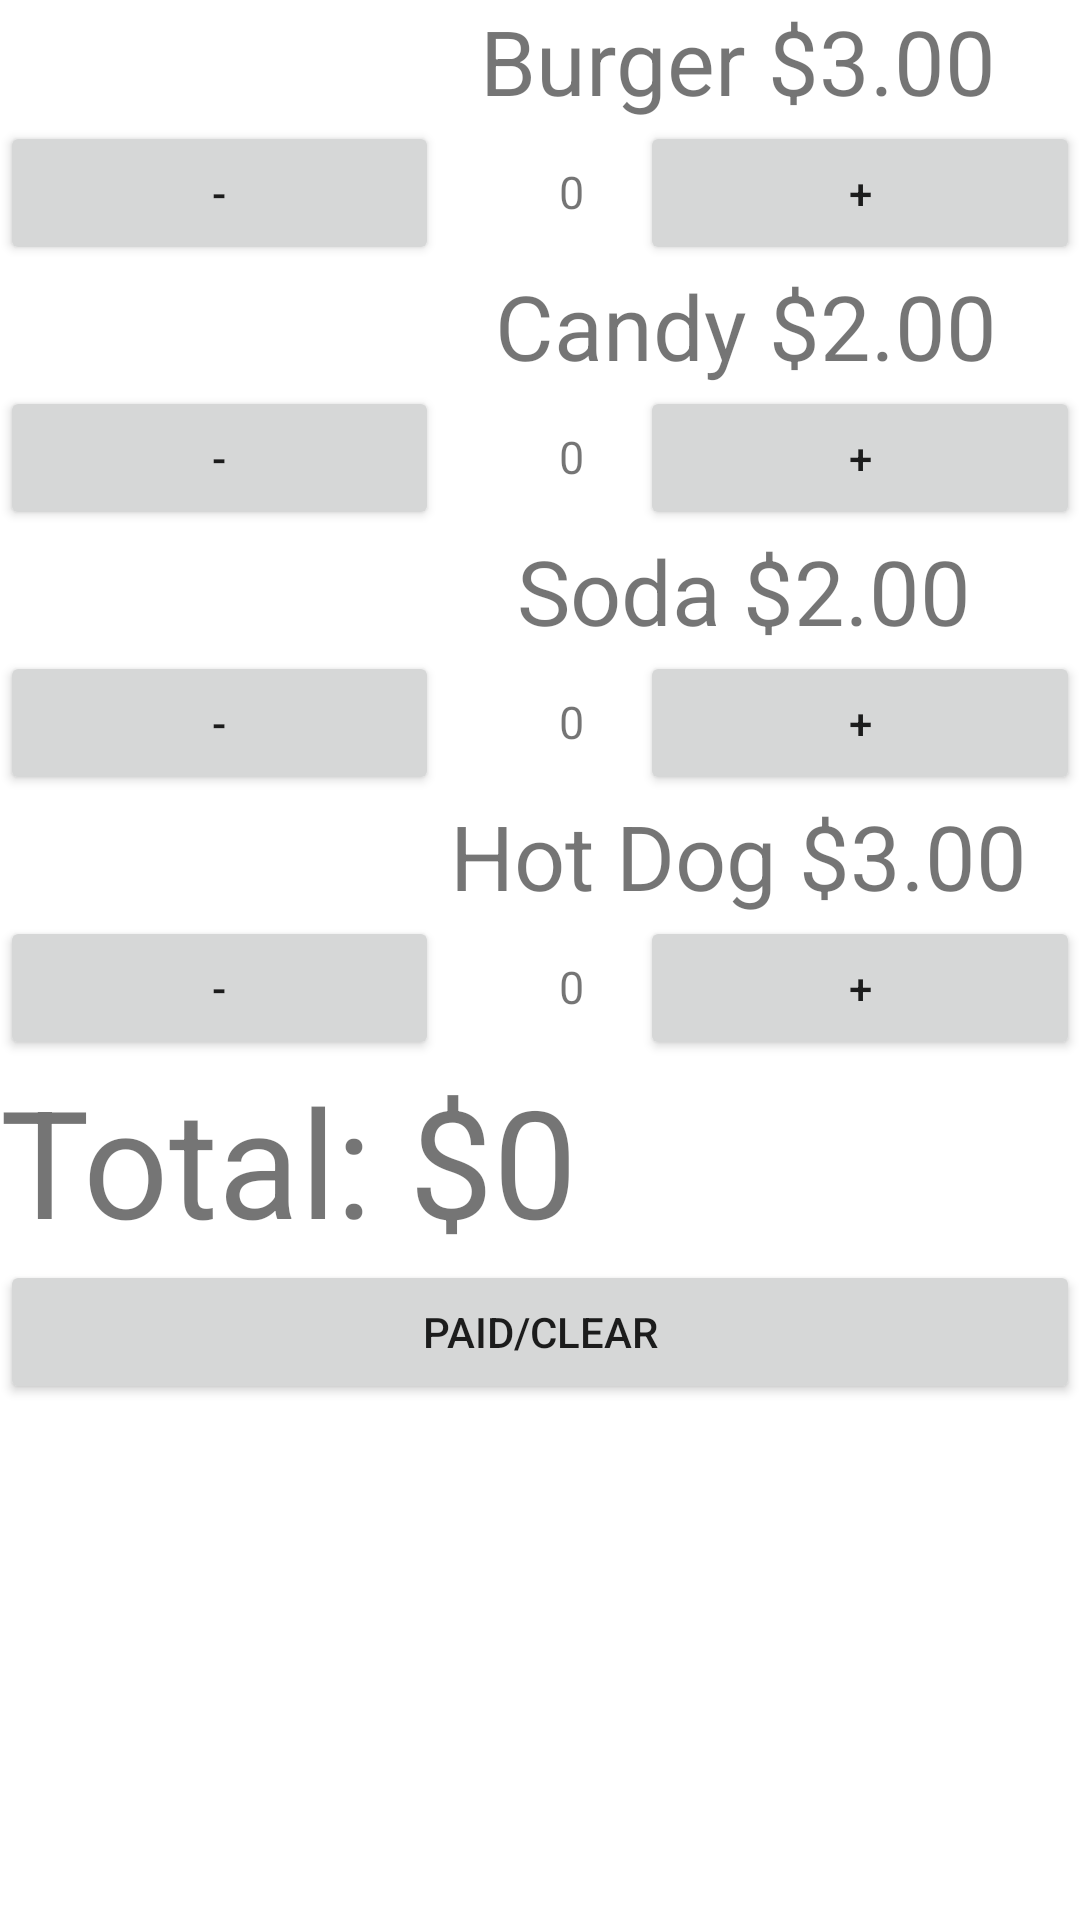

Reconstruct the res/layout file that produces this screen, plus the resources it refers to.
<!-- AndroidManifest.xml: application theme Theme.Pos3 -->
<!-- res/layout/activity_main.xml -->
<?xml version="1.0" encoding="utf-8"?>
<LinearLayout xmlns:android="http://schemas.android.com/apk/res/android"
    xmlns:app="http://schemas.android.com/apk/res-auto"
    android:layout_width="match_parent"
    android:layout_height="match_parent"
    android:orientation="vertical">

    <TextView
        android:id="@+id/textView2"
        android:layout_width="wrap_content"
        android:layout_height="wrap_content"
        android:text="Burger $3.00"
        android:textSize="30sp"
        android:translationX="160dp" />


    <LinearLayout
        android:layout_width="match_parent"
        android:layout_height="wrap_content">

        <Button
            android:id="@+id/burgDown"
            android:layout_width="wrap_content"
            android:layout_height="wrap_content"
            android:layout_weight="1"
            android:text="-" />

        <TextView
            android:id="@+id/burgerQty"
            android:layout_width="wrap_content"
            android:layout_height="wrap_content"
            android:layout_weight="1"
            android:text="0"
            android:textSize="15sp"
            android:translationX="40sp" />

        <Button
            android:id="@+id/burgUp"
            android:layout_width="wrap_content"
            android:layout_height="wrap_content"
            android:layout_weight="1"
            android:text="+" />

    </LinearLayout>

    <TextView
        android:id="@+id/textView3"
        android:layout_width="wrap_content"
        android:layout_height="wrap_content"
        android:text="Candy $2.00"
        android:textSize="30sp"
        android:translationX="165dp" />


    <LinearLayout
        android:layout_width="match_parent"
        android:layout_height="wrap_content"
        android:orientation="horizontal">

        <Button
            android:id="@+id/candyDown"
            android:layout_width="wrap_content"
            android:layout_height="wrap_content"
            android:layout_weight="1"
            android:text="-" />

        <TextView
            android:id="@+id/candyQty"
            android:layout_width="wrap_content"
            android:layout_height="wrap_content"
            android:layout_weight="1"
            android:text="0"
            android:textSize="15sp"
            android:translationX="40sp" />

        <Button
            android:id="@+id/candyUp"
            android:layout_width="wrap_content"
            android:layout_height="wrap_content"
            android:layout_weight="1"
            android:text="+" />
    </LinearLayout>

    <TextView
        android:id="@+id/textView4"
        android:layout_width="wrap_content"
        android:layout_height="wrap_content"
        android:text=" Soda $2.00"
        android:textSize="30sp"
        android:translationX="165dp" />


    <LinearLayout
        android:layout_width="match_parent"
        android:layout_height="wrap_content"
        android:orientation="horizontal">

        <Button
            android:id="@+id/sodaDown"
            android:layout_width="wrap_content"
            android:layout_height="wrap_content"
            android:layout_weight="1"
            android:text="-" />

        <TextView
            android:id="@+id/sodaQty"
            android:layout_width="wrap_content"
            android:layout_height="wrap_content"
            android:layout_weight="1"
            android:text="0"
            android:textSize="15sp"
            android:translationX="40sp" />

        <Button
            android:id="@+id/sodaUp"
            android:layout_width="wrap_content"
            android:layout_height="wrap_content"
            android:layout_weight="1"
            android:text="+" />
    </LinearLayout>

    <TextView
        android:id="@+id/textView5"
        android:layout_width="match_parent"
        android:layout_height="wrap_content"
        android:text="Hot Dog $3.00"
        android:textSize="30sp"
        android:translationX="150dp" />


    <LinearLayout
        android:layout_width="match_parent"
        android:layout_height="wrap_content"
        android:orientation="horizontal">

        <Button
            android:id="@+id/hotdogDown"
            android:layout_width="wrap_content"
            android:layout_height="wrap_content"
            android:layout_weight="1"
            android:text="-" />

        <TextView
            android:id="@+id/hotdogQty"
            android:layout_width="wrap_content"
            android:layout_height="wrap_content"
            android:layout_weight="1"
            android:text="0"
            android:textSize="15sp"
            android:translationX="40sp" />

        <Button
            android:id="@+id/hotdogUp"
            android:layout_width="wrap_content"
            android:layout_height="wrap_content"
            android:layout_weight="1"
            android:text="+" />
    </LinearLayout>

    <LinearLayout
        android:layout_width="match_parent"
        android:layout_height="wrap_content"
        android:orientation="horizontal">

        <TextView
            android:id="@+id/textView6"
            android:layout_width="wrap_content"
            android:layout_height="wrap_content"
            android:text="Total: $"
            android:textSize="50sp" />

        <TextView
            android:id="@+id/totalCost"
            android:layout_width="wrap_content"
            android:layout_height="wrap_content"
            android:layout_weight="1"
            android:text="0"
            android:textSize="50sp" />
    </LinearLayout>

    <Button
        android:id="@+id/clearButton"
        android:layout_width="match_parent"
        android:layout_height="wrap_content"
        android:text="Paid/Clear" />

</LinearLayout>
<!-- resources referenced by this layout -->
<resources>
  <style name="Theme.Pos3" parent="Theme.MaterialComponents.DayNight.DarkActionBar">
          
          <item name="colorPrimary">@color/purple_500</item>
          <item name="colorPrimaryVariant">@color/purple_700</item>
          <item name="colorOnPrimary">@color/white</item>
          
          <item name="colorSecondary">@color/teal_200</item>
          <item name="colorSecondaryVariant">@color/teal_700</item>
          <item name="colorOnSecondary">@color/black</item>
          
          <item name="android:statusBarColor" tools:targetApi="l">?attr/colorPrimaryVariant</item>
          
      </style>
  <!-- not gathered from this repository: default colours our renderer supplied (Android Studio template values) -->
  <color name="purple_500">#FF6200EE</color>
  <color name="purple_700">#FF3700B3</color>
  <color name="teal_200">#FF03DAC5</color>
  <color name="teal_700">#FF018786</color>
  <color name="black">#FF000000</color>
  <color name="white">#FFFFFFFF</color>
</resources>
